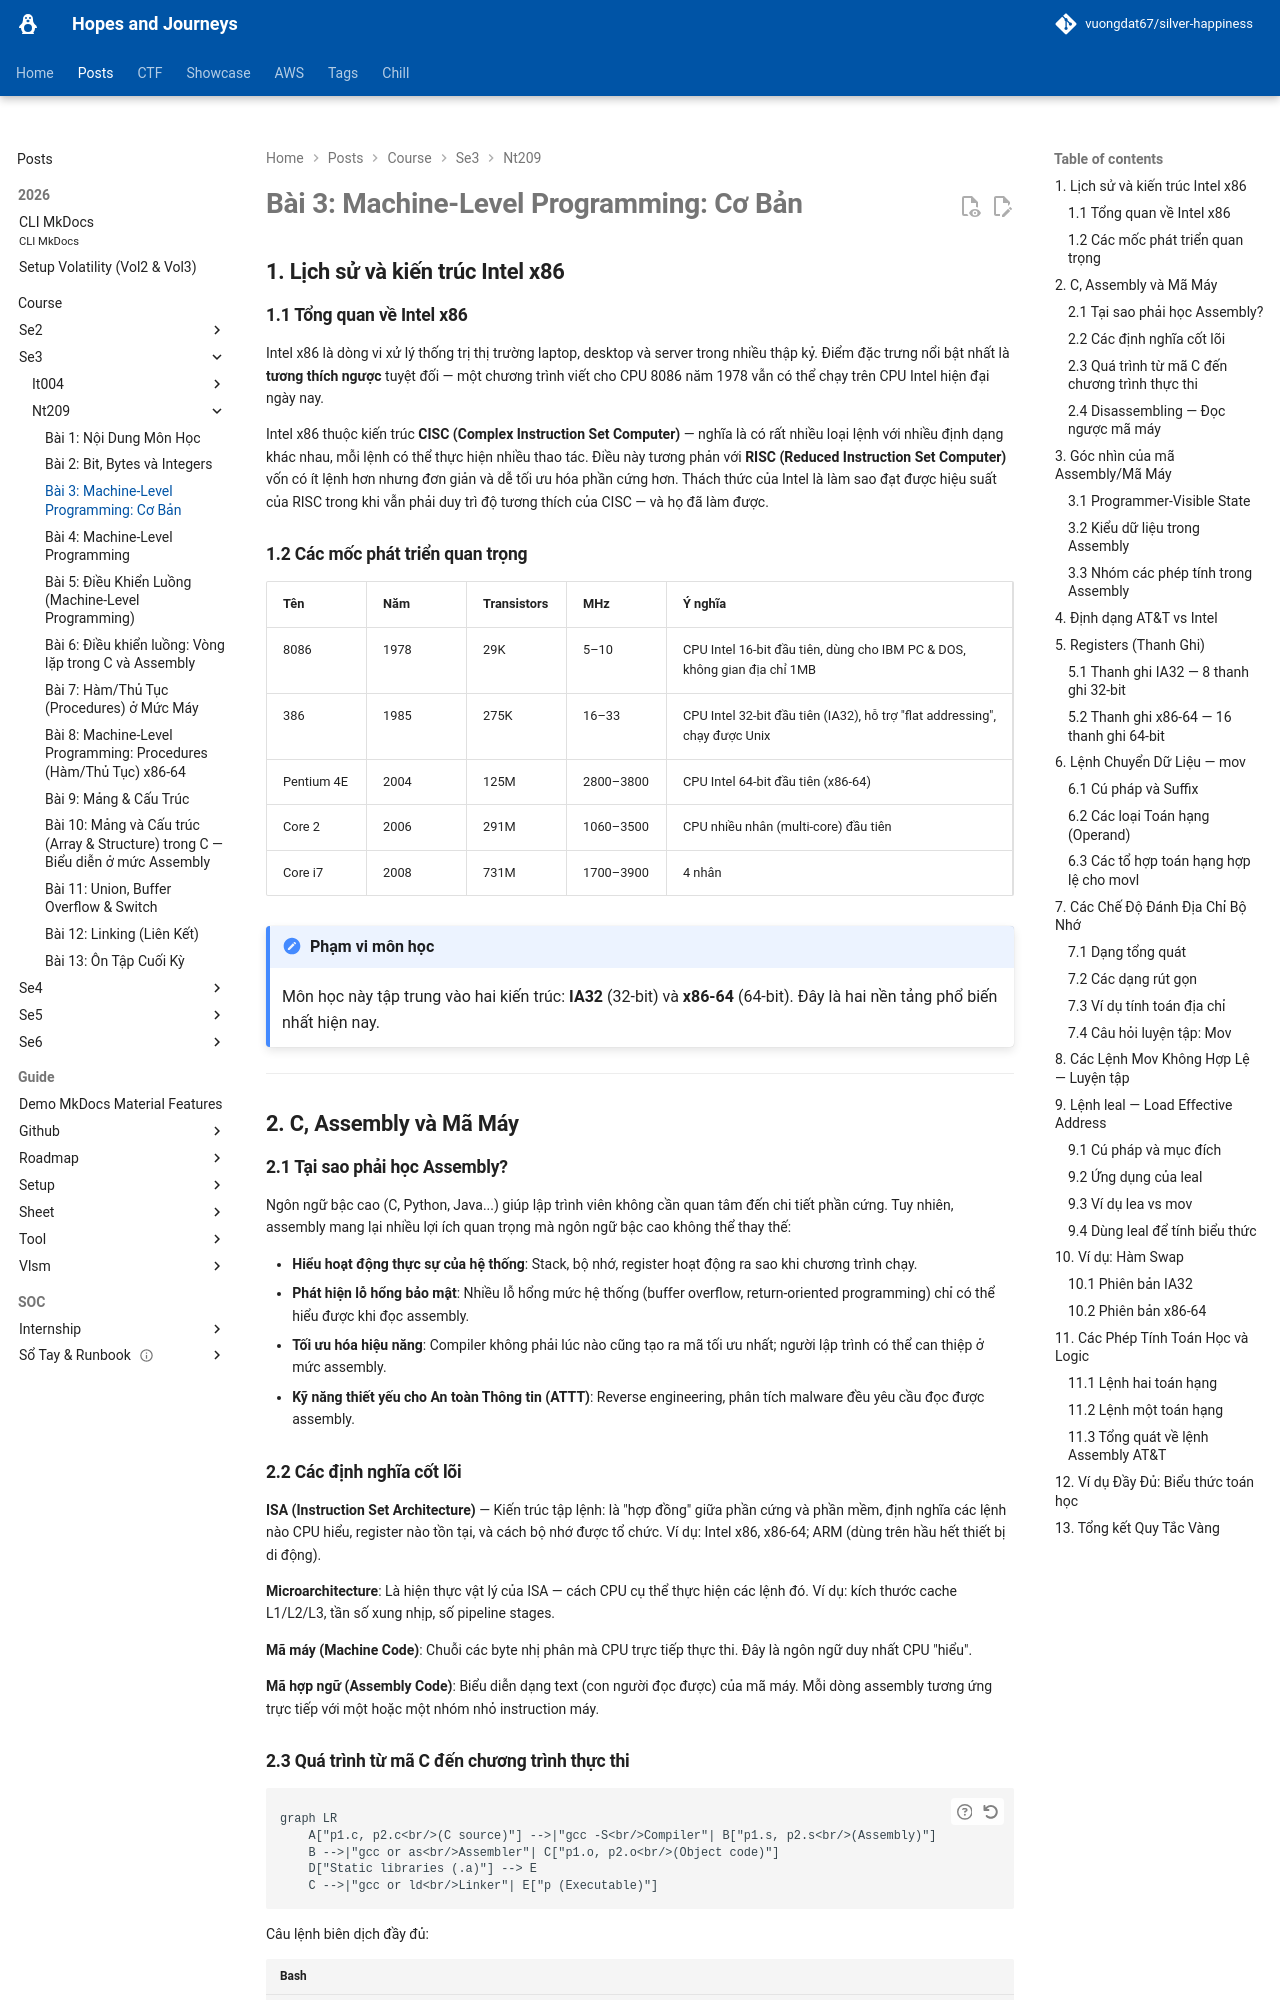

repository: vuongdat67/silver-happiness · page: posts/course/se3/nt209/L3/index.html · generator: mkdocs

# Bài 3: Machine-Level Programming: Cơ Bản

## 1. Lịch sử và kiến trúc Intel x86

### 1.1 Tổng quan về Intel x86

Intel x86 là dòng vi xử lý thống trị thị trường laptop, desktop và server trong nhiều thập kỷ. Điểm đặc trưng nổi bật nhất là **tương thích ngược** tuyệt đối — một chương trình viết cho CPU 8086 năm 1978 vẫn có thể chạy trên CPU Intel hiện đại ngày nay.

Intel x86 thuộc kiến trúc **CISC (Complex Instruction Set Computer)** — nghĩa là có rất nhiều loại lệnh với nhiều định dạng khác nhau, mỗi lệnh có thể thực hiện nhiều thao tác. Điều này tương phản với **RISC (Reduced Instruction Set Computer)** vốn có ít lệnh hơn nhưng đơn giản và dễ tối ưu hóa phần cứng hơn. Thách thức của Intel là làm sao đạt được hiệu suất của RISC trong khi vẫn phải duy trì độ tương thích của CISC — và họ đã làm được.

### 1.2 Các mốc phát triển quan trọng

| Tên | Năm | Transistors | MHz | Ý nghĩa |
|---|---|---|---|---|
| 8086 | 1978 | 29K | 5–10 | CPU Intel 16-bit đầu tiên, dùng cho IBM PC & DOS, không gian địa chỉ 1MB |
| 386 | 1985 | 275K | 16–33 | CPU Intel 32-bit đầu tiên (IA32), hỗ trợ "flat addressing", chạy được Unix |
| Pentium 4E | 2004 | 125M | 2800–3800 | CPU Intel 64-bit đầu tiên (x86-64) |
| Core 2 | 2006 | 291M | 1060–3500 | CPU nhiều nhân (multi-core) đầu tiên |
| Core i7 | 2008 | 731M | 1700–3900 | 4 nhân |

!!! note "Phạm vi môn học"
    Môn học này tập trung vào hai kiến trúc: **IA32** (32-bit) và **x86-64** (64-bit). Đây là hai nền tảng phổ biến nhất hiện nay.

---

## 2. C, Assembly và Mã Máy

### 2.1 Tại sao phải học Assembly?

Ngôn ngữ bậc cao (C, Python, Java...) giúp lập trình viên không cần quan tâm đến chi tiết phần cứng. Tuy nhiên, assembly mang lại nhiều lợi ích quan trọng mà ngôn ngữ bậc cao không thể thay thế:

- **Hiểu hoạt động thực sự của hệ thống**: Stack, bộ nhớ, register hoạt động ra sao khi chương trình chạy.
- **Phát hiện lỗ hổng bảo mật**: Nhiều lỗ hổng mức hệ thống (buffer overflow, return-oriented programming) chỉ có thể hiểu được khi đọc assembly.
- **Tối ưu hóa hiệu năng**: Compiler không phải lúc nào cũng tạo ra mã tối ưu nhất; người lập trình có thể can thiệp ở mức assembly.
- **Kỹ năng thiết yếu cho An toàn Thông tin (ATTT)**: Reverse engineering, phân tích malware đều yêu cầu đọc được assembly.

### 2.2 Các định nghĩa cốt lõi

**ISA (Instruction Set Architecture)** — Kiến trúc tập lệnh: là "hợp đồng" giữa phần cứng và phần mềm, định nghĩa các lệnh nào CPU hiểu, register nào tồn tại, và cách bộ nhớ được tổ chức. Ví dụ: Intel x86, x86-64; ARM (dùng trên hầu hết thiết bị di động).

**Microarchitecture**: Là hiện thực vật lý của ISA — cách CPU cụ thể thực hiện các lệnh đó. Ví dụ: kích thước cache L1/L2/L3, tần số xung nhịp, số pipeline stages.

**Mã máy (Machine Code)**: Chuỗi các byte nhị phân mà CPU trực tiếp thực thi. Đây là ngôn ngữ duy nhất CPU "hiểu".

**Mã hợp ngữ (Assembly Code)**: Biểu diễn dạng text (con người đọc được) của mã máy. Mỗi dòng assembly tương ứng trực tiếp với một hoặc một nhóm nhỏ instruction máy.
